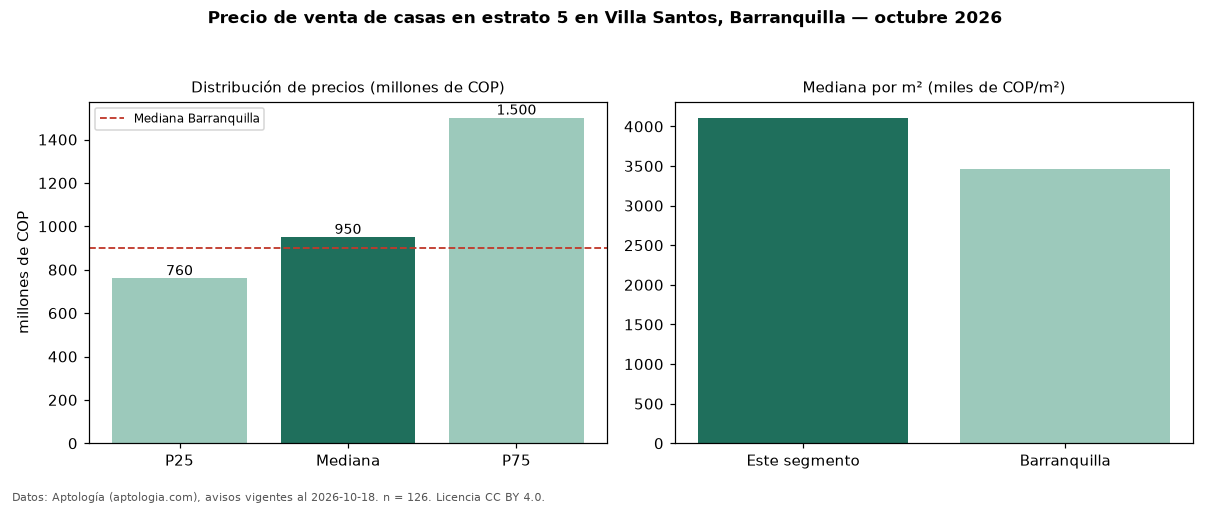

The file beside this chart, header and first rows:
seccion, metrica, valor, moneda, n
filtro, estrato, 5, , 126
precio, p25, 760000000, COP, 126
precio, mediana, 950000000, COP, 126
precio, p75, 1500000000, COP, 126
precio, minimo, 500000000, COP, 126
precio, maximo, 6231500000, COP, 126
m2, mediana_precio_m2, 4108004, COP, 124
m2, area_mediana_m2, 225.0, m2, 124
admin, mediana_admin_mes, 662500, COP, 54
banos, mediana_banos, 4.0, , 
parqueadero, pct_con_parqueadero, 97.6, %, 125
estrato, estrato_mas_frecuente, 5, , 126
habitaciones, 3+, 950000000, COP, 125
ciudad, mediana_ciudad_referencia, 900000000, COP, 
ciudad, mediana_m2_ciudad, 3463444, COP, 
fuente, fecha_datos, 2026-10-18, , 
fuente, atribucion, https://www.aptologia.com/casas-en-venta…, , 
fuente, licencia, CC BY 4.0, , 
